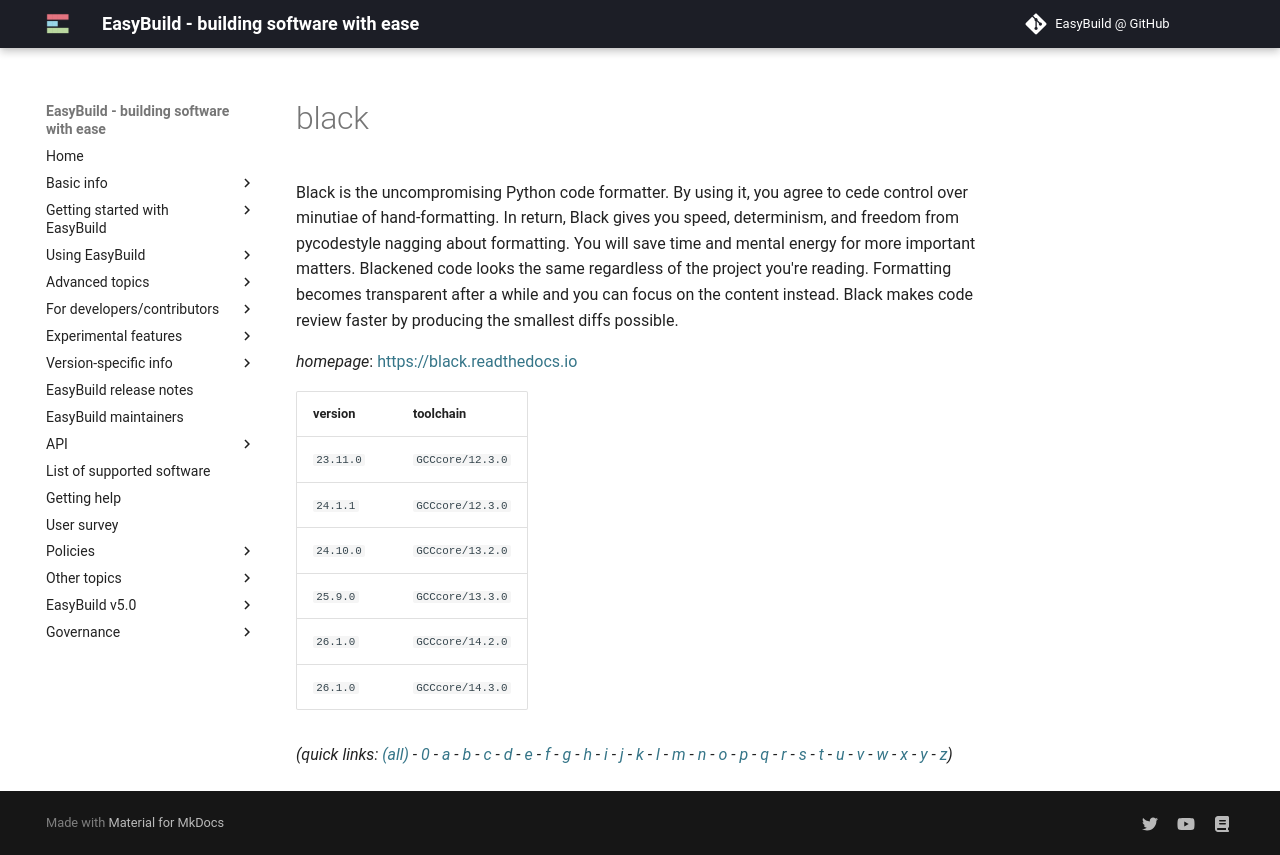

repository: easybuilders/easybuild-docs · page: version-specific/supported-software/b/black/index.html · generator: mkdocs

---
search:
  boost: 0.5
---
# black

Black is the uncompromising Python code formatter. By using it, you agree to cede control over minutiae of hand-formatting. In return, Black gives you speed, determinism, and freedom from pycodestyle nagging about formatting. You will save time and mental energy for more important matters.  Blackened code looks the same regardless of the project you're reading. Formatting becomes transparent after a while and you can focus on the content instead.  Black makes code review faster by producing the smallest diffs possible.

*homepage*: <https://black.readthedocs.io>

version | toolchain
--------|----------
``23.11.0`` | ``GCCcore/12.3.0``
``24.1.1`` | ``GCCcore/12.3.0``
``24.10.0`` | ``GCCcore/13.2.0``
``25.9.0`` | ``GCCcore/13.3.0``
``26.1.0`` | ``GCCcore/14.2.0``
``26.1.0`` | ``GCCcore/14.3.0``


*(quick links: [(all)](../index.md) - [0](../0/index.md) - [a](../a/index.md) - [b](../b/index.md) - [c](../c/index.md) - [d](../d/index.md) - [e](../e/index.md) - [f](../f/index.md) - [g](../g/index.md) - [h](../h/index.md) - [i](../i/index.md) - [j](../j/index.md) - [k](../k/index.md) - [l](../l/index.md) - [m](../m/index.md) - [n](../n/index.md) - [o](../o/index.md) - [p](../p/index.md) - [q](../q/index.md) - [r](../r/index.md) - [s](../s/index.md) - [t](../t/index.md) - [u](../u/index.md) - [v](../v/index.md) - [w](../w/index.md) - [x](../x/index.md) - [y](../y/index.md) - [z](../z/index.md))*
